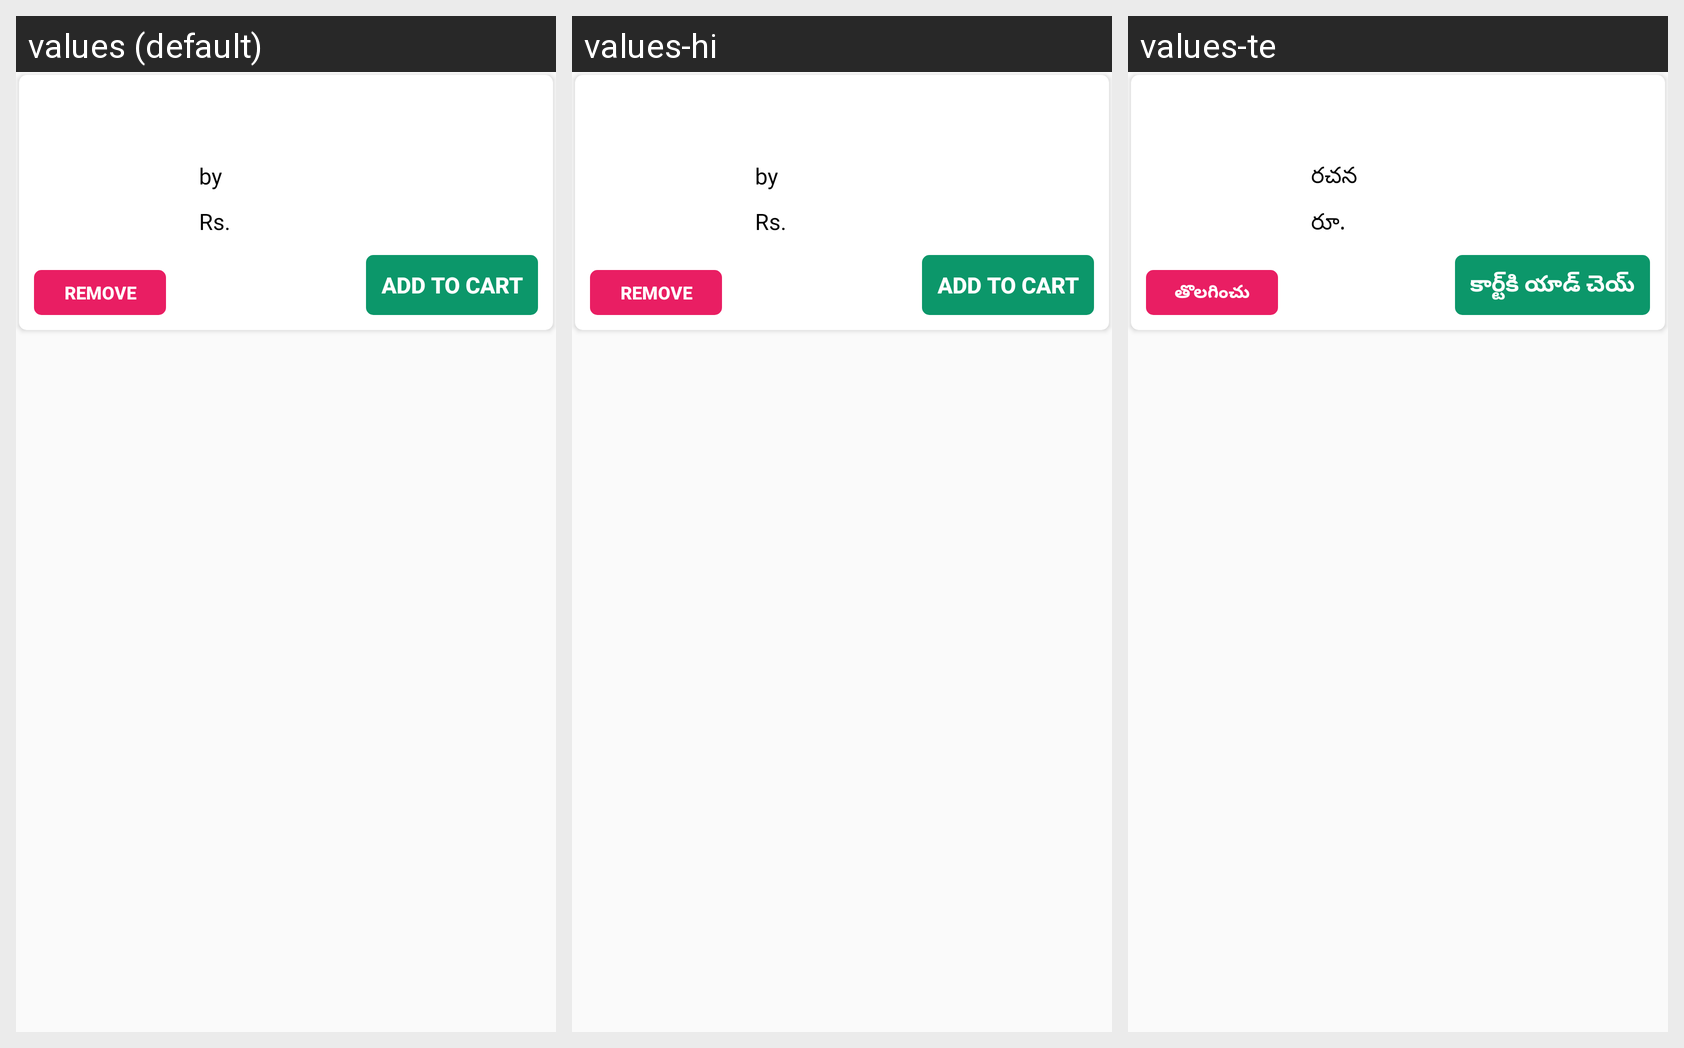

This grid shows one Android layout under several languages. Give, for every string resource on the screen, its name, the default text and each shown locale's text.
Android screen res/layout/wishlist_book_layout.xml rendered under 3 locales, left to right: values (default), values-hi, values-te. Device: Nexus 5 (rendered at 1080×1920; each locale shown at half size, 540×960, under a caption strip naming it); theme Theme.BookStore.
Strings drawn on this screen, with the default value and each locale's value (text and hints the layout hard-codes, and strings that could not be matched under every locale, appear in the picture but are not listed):

by
  values: by
  values-hi: by
  values-te: రచన

rs
  values: Rs.
  values-hi: Rs.
  values-te: రూ.

remove
  values: Remove
  values-hi: Remove
  values-te: తొలగించు

add_to_cart
  values: ADD TO CART
  values-hi: ADD TO CART
  values-te: కార్ట్‌కి యాడ్ చెయ్
